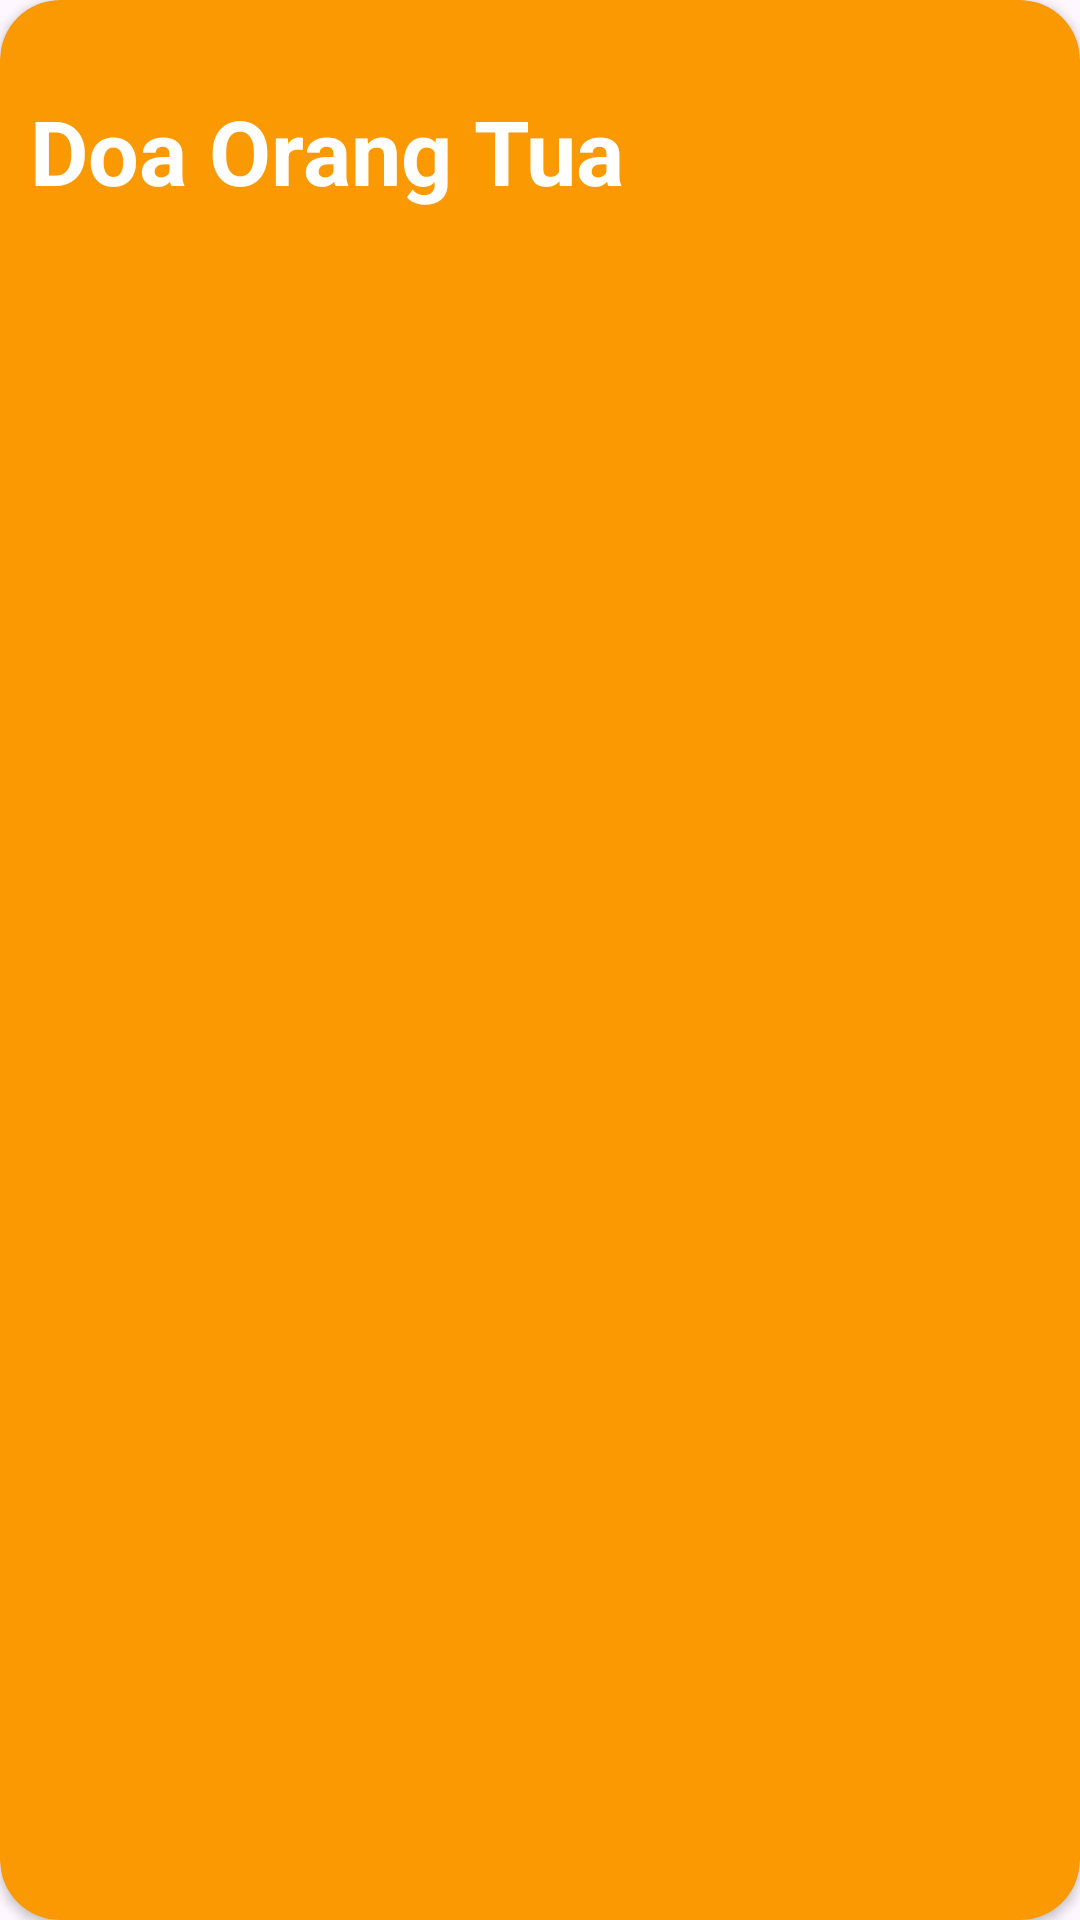

Produce the Android XML layout that renders to this screen, including the resource entries it uses.
<!-- AndroidManifest.xml: application theme Theme.AndroidActivity -->
<!-- res/layout/list_dzikir.xml -->
<?xml version="1.0" encoding="utf-8"?>
<androidx.cardview.widget.CardView xmlns:android="http://schemas.android.com/apk/res/android"
    android:layout_width="match_parent"
    android:layout_height="110dp"
    xmlns:app="http://schemas.android.com/apk/res-auto"
    android:elevation="10dp"
    app:cardCornerRadius="20dp"
    android:layout_margin="20dp"
    android:backgroundTint="#FB9903">

    <RelativeLayout
        android:layout_width="match_parent"
        android:layout_height="match_parent">
        <ImageView
            android:id="@+id/ivDoa22"
            android:layout_width="100dp"
            android:layout_height="100dp"
            android:src="@drawable/doa"
            android:layout_alignParentEnd="true"
            android:layout_marginTop="5dp"/>
        <TextView
            android:id="@+id/tvDoa33"
            android:layout_width="wrap_content"
            android:layout_height="wrap_content"
            android:text="Doa Orang Tua"
            android:textSize="30dp"
            android:textColor="@color/white"
            android:textStyle="bold"
            android:layout_marginTop="30dp"
            android:layout_marginStart="10dp"/>
    </RelativeLayout>



</androidx.cardview.widget.CardView>
<!-- resources referenced by this layout -->
<resources>
  <style name="Theme.AndroidActivity" parent="Base.Theme.AndroidActivity" />
  <style name="Base.Theme.AndroidActivity" parent="Theme.Material3.DayNight.NoActionBar">
  
      </style>
  <!-- not gathered from this repository: default colours our renderer supplied (Android Studio template values) -->
  <color name="white">#FFFFFFFF</color>
</resources>
